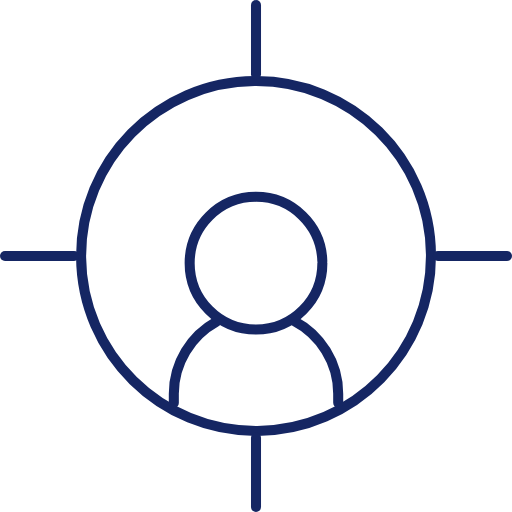
t = 0.00 s
t = 1.67 s: frame unchanged from t = 0.00 s, image omitted
t = 3.33 s: frame unchanged from t = 0.00 s, image omitted
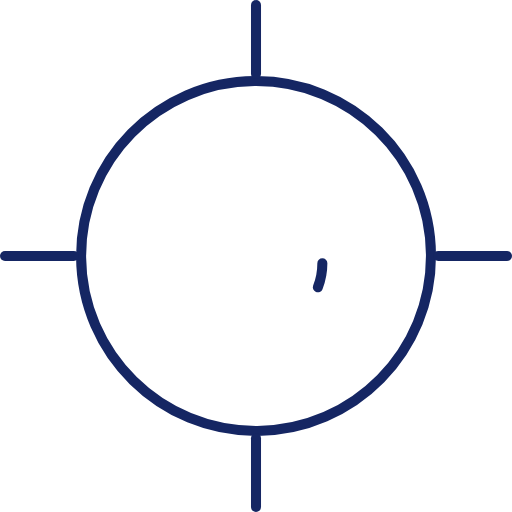
t = 5.00 s
t = 6.67 s: frame unchanged from t = 0.00 s, image omitted
t = 8.33 s: frame unchanged from t = 0.00 s, image omitted

The animated SVG that drew these frames (rendered in a browser with its animation timeline set to each time). Animation: 3 CSS @keyframes rules; frames cover the first 8.33 s, repeats indefinitely.

<svg width="51" height="51" viewBox="0 0 51 51" fill="none" xmlns="http://www.w3.org/2000/svg">
<style>
.d{stroke-dasharray:1 2}
.a{animation:a 6.2s 4.2s infinite}
@keyframes a{0%{stroke-dashoffset:1.001;animation-timing-function:cubic-bezier(0.65,0,0.35,1)}14%,100%{stroke-dashoffset:0}}
.b{animation:b 6.2s 4.2s infinite}
@keyframes b{0%,12%{stroke-dashoffset:1.001}12%{animation-timing-function:cubic-bezier(0.65,0,0.35,1)}24%,100%{stroke-dashoffset:0}}
.c{animation:c 6.2s 4.2s infinite}
@keyframes c{0%,22%{stroke-dashoffset:1.001}22%{animation-timing-function:cubic-bezier(0.65,0,0.35,1)}33%,100%{stroke-dashoffset:0}}
@media (prefers-reduced-motion:reduce){.d{animation:none!important}}
</style>
<path d="M42.9283 25.3698C43.0004 34.9935 35.2575 42.8535 25.6338 42.9257C16.0102 42.9979 8.15013 35.2549 8.07795 25.6312C8.00578 16.0076 15.7488 8.14754 25.3724 8.07537C34.9961 8.00319 42.8561 15.7462 42.9283 25.3698Z" stroke-width="1.00003" stroke-miterlimit="22.9256" stroke-linecap="round" stroke-linejoin="round" stroke="#152663"/>
<path class="d c" pathLength="1" d="M29.28 31.959C31.8939 33.3302 33.6877 36.0733 33.6877 39.215V40.2326" stroke-miterlimit="22.9256" stroke-linecap="round" stroke-linejoin="round" stroke="#152663"/>
<path class="d c" pathLength="1" d="M21.5688 32.0415C19.0384 33.4382 17.3143 36.1349 17.3143 39.215V40.2326" stroke-miterlimit="22.9256" stroke-linecap="round" stroke-linejoin="round" stroke="#152663"/>
<path class="d b" pathLength="1" d="M32.1094 26.2151C32.1094 29.8648 29.1507 32.8235 25.501 32.8235C21.8513 32.8235 18.8926 29.8648 18.8926 26.2151C18.8926 22.5654 21.8513 19.6067 25.501 19.6067C29.1507 19.6067 32.1094 22.5654 32.1094 26.2151Z" stroke-miterlimit="22.9256" stroke-linecap="round" stroke-linejoin="round" stroke="#152663"/>
<path class="d a" pathLength="1" d="M0.5 25.4999H7.38437" stroke-miterlimit="22.9256" stroke-linecap="round" stroke-linejoin="round" stroke="#152663"/>
<path class="d a" pathLength="1" d="M50.5 25.4999H43.6156" stroke-miterlimit="22.9256" stroke-linecap="round" stroke-linejoin="round" stroke="#152663"/>
<path class="d a" pathLength="1" d="M25.5001 50.5V43.6156" stroke-miterlimit="22.9256" stroke-linecap="round" stroke-linejoin="round" stroke="#152663"/>
<path class="d a" pathLength="1" d="M25.5001 0.5V7.38437" stroke-miterlimit="22.9256" stroke-linecap="round" stroke-linejoin="round" stroke="#152663"/>
</svg>
